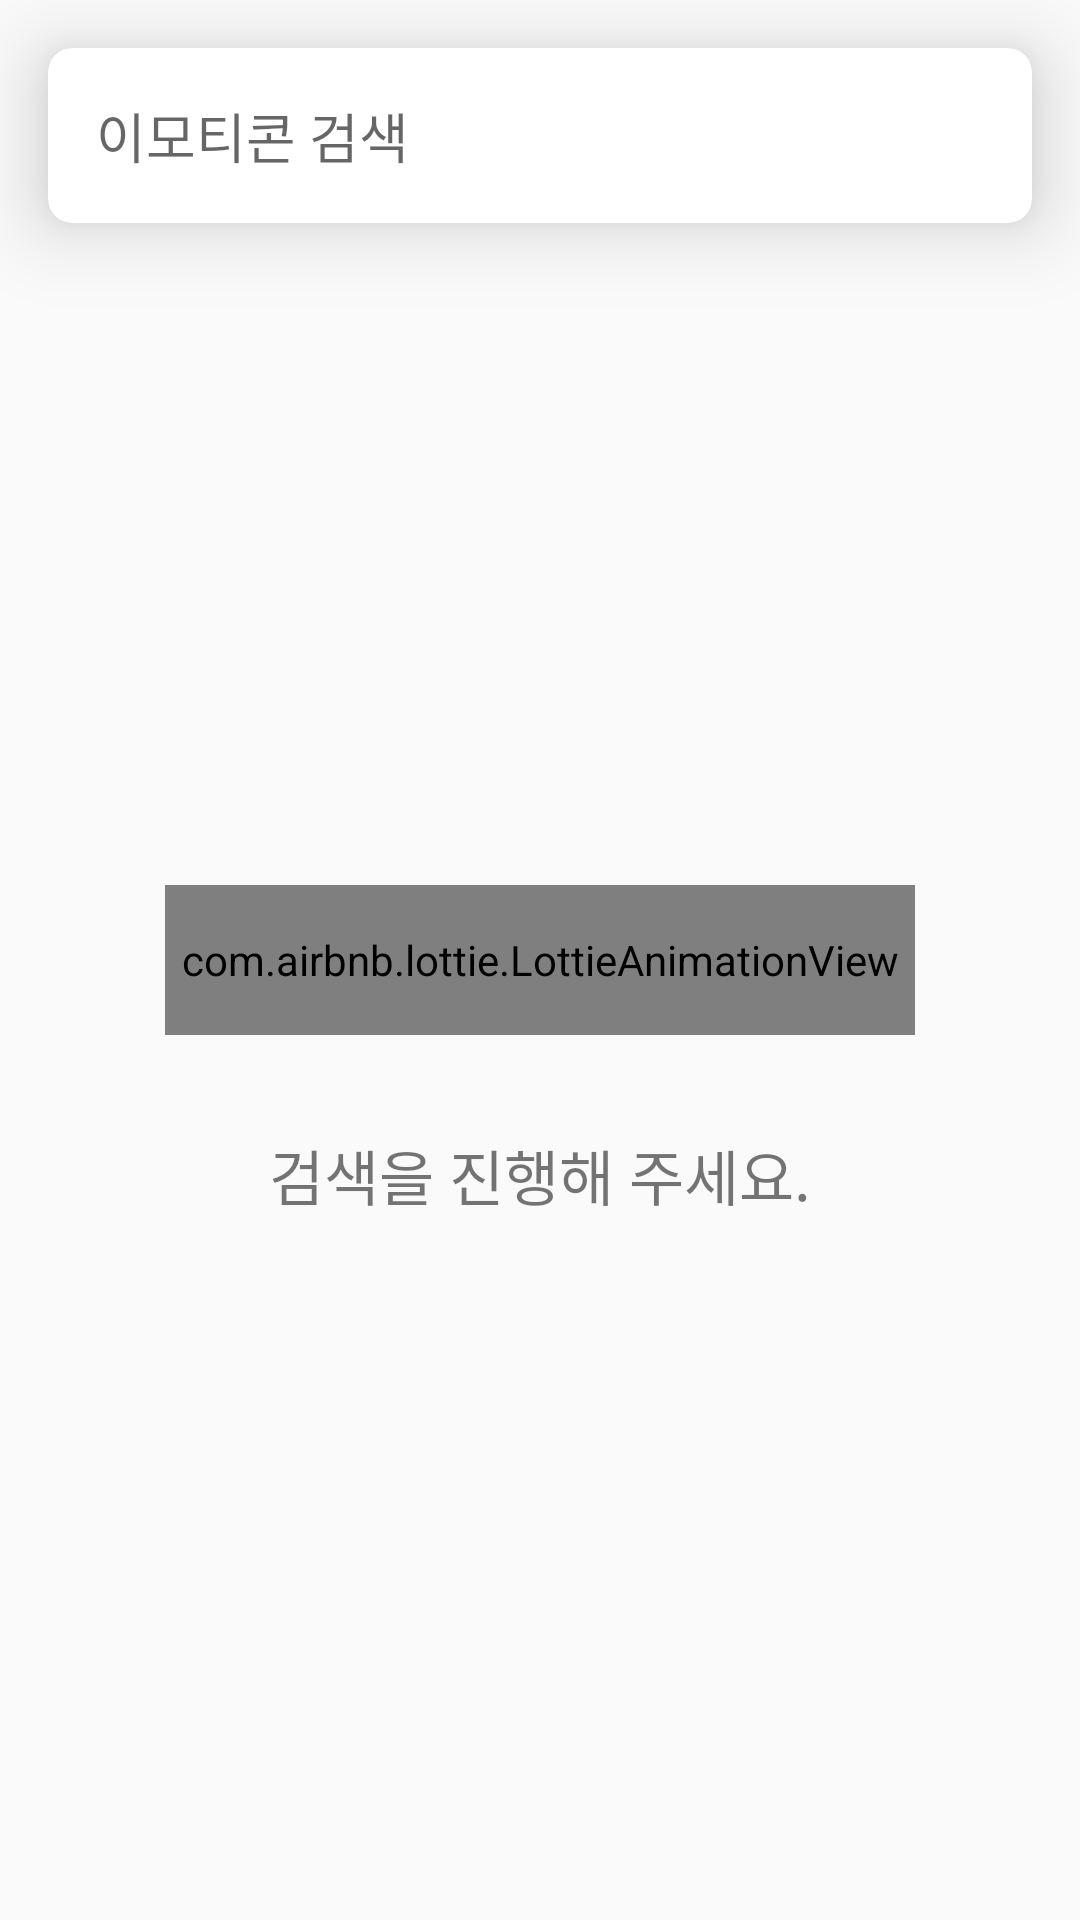

Reconstruct the res/layout file that produces this screen, plus the resources it refers to.
<!-- AndroidManifest.xml: application theme AppTheme -->
<!-- res/layout/activity_main.xml -->
<?xml version="1.0" encoding="utf-8"?>
<androidx.constraintlayout.widget.ConstraintLayout xmlns:android="http://schemas.android.com/apk/res/android"
    xmlns:app="http://schemas.android.com/apk/res-auto"
    xmlns:tools="http://schemas.android.com/tools"
    android:layout_width="match_parent"
    android:layout_height="match_parent">

    <androidx.cardview.widget.CardView
        android:id="@+id/cv_searchbar"
        android:layout_width="match_parent"
        android:layout_height="wrap_content"
        android:layout_margin="@dimen/margin_default"
        app:cardCornerRadius="@dimen/margin_half"
        app:cardElevation="@dimen/margin_default"
        app:layout_constraintTop_toTopOf="parent">

        <EditText
            android:id="@+id/et_search"
            android:layout_width="match_parent"
            android:layout_height="wrap_content"
            android:background="@null"
            android:backgroundTint="@color/colorGray"
            android:drawableEnd="@drawable/ic_baseline_settings_24"
            android:hint="@string/main_search_emoticon"
            android:importantForAutofill="no"
            android:inputType="text"
            android:maxLines="1"
            android:padding="@dimen/margin_default"
            android:singleLine="true" />

    </androidx.cardview.widget.CardView>

    <androidx.constraintlayout.widget.ConstraintLayout
        android:id="@+id/cl_empty"
        android:layout_width="match_parent"
        android:layout_height="match_parent"
        android:visibility="gone">

        <com.airbnb.lottie.LottieAnimationView
            android:id="@+id/lav_empty"
            android:layout_width="250dp"
            android:layout_height="250dp"
            app:layout_constraintBottom_toBottomOf="parent"
            app:layout_constraintEnd_toEndOf="parent"
            app:layout_constraintStart_toStartOf="parent"
            app:layout_constraintTop_toTopOf="parent"
            app:lottie_autoPlay="true"
            app:lottie_loop="true"
            app:lottie_rawRes="@raw/empty" />

        <TextView
            android:id="@+id/tv_empty"
            android:layout_width="wrap_content"
            android:layout_height="wrap_content"
            android:layout_marginTop="@dimen/margin_twice"
            android:gravity="center"
            android:text="@string/main_search_empty"
            android:textSize="20sp"
            app:layout_constraintEnd_toEndOf="parent"
            app:layout_constraintStart_toStartOf="parent"
            app:layout_constraintTop_toBottomOf="@+id/lav_empty" />

    </androidx.constraintlayout.widget.ConstraintLayout>

    <androidx.constraintlayout.widget.ConstraintLayout
        android:id="@+id/cl_search"
        android:layout_width="match_parent"
        android:layout_height="match_parent"
        tools:visibility="gone">

        <com.airbnb.lottie.LottieAnimationView
            android:id="@+id/lav_loading"
            android:layout_width="250dp"
            android:layout_height="50dp"
            app:layout_constraintBottom_toBottomOf="parent"
            app:layout_constraintEnd_toEndOf="parent"
            app:layout_constraintStart_toStartOf="parent"
            app:layout_constraintTop_toTopOf="parent"
            app:lottie_autoPlay="true"
            app:lottie_loop="true"
            app:lottie_rawRes="@raw/search" />

        <TextView
            android:id="@+id/tv_search"
            android:layout_width="wrap_content"
            android:layout_height="wrap_content"
            android:layout_marginTop="@dimen/margin_twice"
            android:text="@string/main_search_first"
            android:textSize="20sp"
            app:layout_constraintEnd_toEndOf="parent"
            app:layout_constraintStart_toStartOf="parent"
            app:layout_constraintTop_toBottomOf="@+id/lav_loading" />

    </androidx.constraintlayout.widget.ConstraintLayout>

    <androidx.recyclerview.widget.RecyclerView
        android:id="@+id/rv_emoticon"
        android:layout_width="match_parent"
        android:layout_height="0dp"
        android:clipToPadding="false"
        android:orientation="vertical"
        android:overScrollMode="never"
        android:paddingTop="@dimen/margin_half"
        android:visibility="gone"
        app:layoutManager="androidx.recyclerview.widget.LinearLayoutManager"
        app:layout_constraintBottom_toBottomOf="parent"
        app:layout_constraintTop_toBottomOf="@id/cv_searchbar"
        tools:listitem="@layout/layout_emoticon_panel"
        tools:visibility="visible" />

</androidx.constraintlayout.widget.ConstraintLayout>
<!-- res/layout/layout_emoticon_panel.xml (included above) -->
<?xml version="1.0" encoding="utf-8"?>
<layout xmlns:android="http://schemas.android.com/apk/res/android"
    xmlns:app="http://schemas.android.com/apk/res-auto"
    xmlns:tools="http://schemas.android.com/tools">

    <data>

        <variable
            name="item"
            type="com.sungbin.kakaoemoticonparser.model.EmoticonData" />

    </data>

    <LinearLayout
        android:layout_width="match_parent"
        android:layout_height="wrap_content"
        android:clipToPadding="false"
        android:gravity="center"
        android:orientation="vertical"
        android:paddingStart="@dimen/margin_default"
        android:paddingTop="@dimen/margin_half"
        android:paddingEnd="@dimen/margin_default"
        android:paddingBottom="@dimen/margin_half">

        <androidx.cardview.widget.CardView
            android:id="@+id/cv_panel"
            android:layout_width="match_parent"
            android:layout_height="100dp"
            app:cardBackgroundColor="@color/colorAccent"
            app:cardCornerRadius="@dimen/margin_default"
            app:contentPaddingBottom="@dimen/margin_half"
            app:contentPaddingLeft="@dimen/margin_default"
            app:contentPaddingRight="@dimen/margin_default"
            app:contentPaddingTop="@dimen/margin_half">

            <androidx.constraintlayout.widget.ConstraintLayout
                android:layout_width="match_parent"
                android:layout_height="match_parent">

                <com.sungbin.androidutils.ui.TagableRoundImageView
                    android:id="@+id/triv_icon"
                    android:layout_width="75dp"
                    android:layout_height="75dp"
                    app:imageUrl="@{item.thumbnailUrl}"
                    app:layout_constraintBottom_toBottomOf="parent"
                    app:layout_constraintStart_toStartOf="parent"
                    app:layout_constraintTop_toTopOf="parent"
                    app:triv_imageRadius="@dimen/margin_twice_half"
                    tools:src="@color/colorPrimary" />

                <TextView
                    android:id="@+id/tv_name"
                    android:layout_width="0dp"
                    android:layout_height="wrap_content"
                    android:ellipsize="marquee"
                    android:gravity="center"
                    android:paddingStart="@dimen/margin_half"
                    android:paddingEnd="@dimen/margin_half"
                    android:singleLine="true"
                    android:text="@{item.title}"
                    android:textColor="@color/colorWhite"
                    android:textSize="20sp"
                    app:layout_constraintBottom_toTopOf="@+id/iv_big"
                    app:layout_constraintEnd_toEndOf="parent"
                    app:layout_constraintStart_toEndOf="@+id/triv_icon"
                    app:layout_constraintTop_toTopOf="parent"
                    tools:text="@string/app_name" />

                <ImageView
                    android:id="@+id/iv_big"
                    android:layout_width="wrap_content"
                    android:layout_height="wrap_content"
                    android:contentDescription="@string/image_description_image_big"
                    android:src="@drawable/ic_baseline_zoom_out_map_24"
                    app:layout_constraintBottom_toBottomOf="@+id/triv_icon"
                    app:layout_constraintEnd_toEndOf="parent"
                    app:tint="@color/colorLightGray" />

                <ImageView
                    android:id="@+id/iv_sound"
                    android:layout_width="wrap_content"
                    android:layout_height="wrap_content"
                    android:layout_marginEnd="@dimen/margin_default"
                    android:contentDescription="@string/image_description_image_have_sound"
                    android:src="@drawable/ic_baseline_music_note_24"
                    app:layout_constraintBottom_toBottomOf="@+id/triv_icon"
                    app:layout_constraintEnd_toStartOf="@+id/iv_big"
                    app:tint="@color/colorLightGray" />

            </androidx.constraintlayout.widget.ConstraintLayout>

        </androidx.cardview.widget.CardView>


    </LinearLayout>

</layout>
<!-- resources referenced by this layout -->
<resources>
  <color name="colorAccent">#6ec6ff</color>
  <color name="colorPrimary">#2196f3</color>
  <dimen name="margin_default">16dp</dimen>
  <dimen name="margin_half">8dp</dimen>
  <dimen name="margin_twice">32dp</dimen>
  <dimen name="margin_twice_half">4dp</dimen>
  <string name="app_name">카카오톡 이모티콘 추출기</string>
  <string name="main_search_emoticon">이모티콘 검색</string>
  <string name="main_search_empty">검색 결과가 없어요.\n다른 키워드로 검색해 보세요 :)</string>
  <string name="main_search_first">검색을 진행해 주세요.</string>
  <style name="AppTheme" parent="Theme.AppCompat.Light.DarkActionBar">
          <item name="colorPrimary">@color/colorPrimary</item>
          <item name="colorPrimaryDark">@color/colorPrimaryDark</item>
          <item name="colorAccent">@color/colorAccent</item>
          <item name="fontFamily">@font/nanumgothic</item>
      </style>
  <color name="colorPrimaryDark">#0069c0</color>
</resources>
